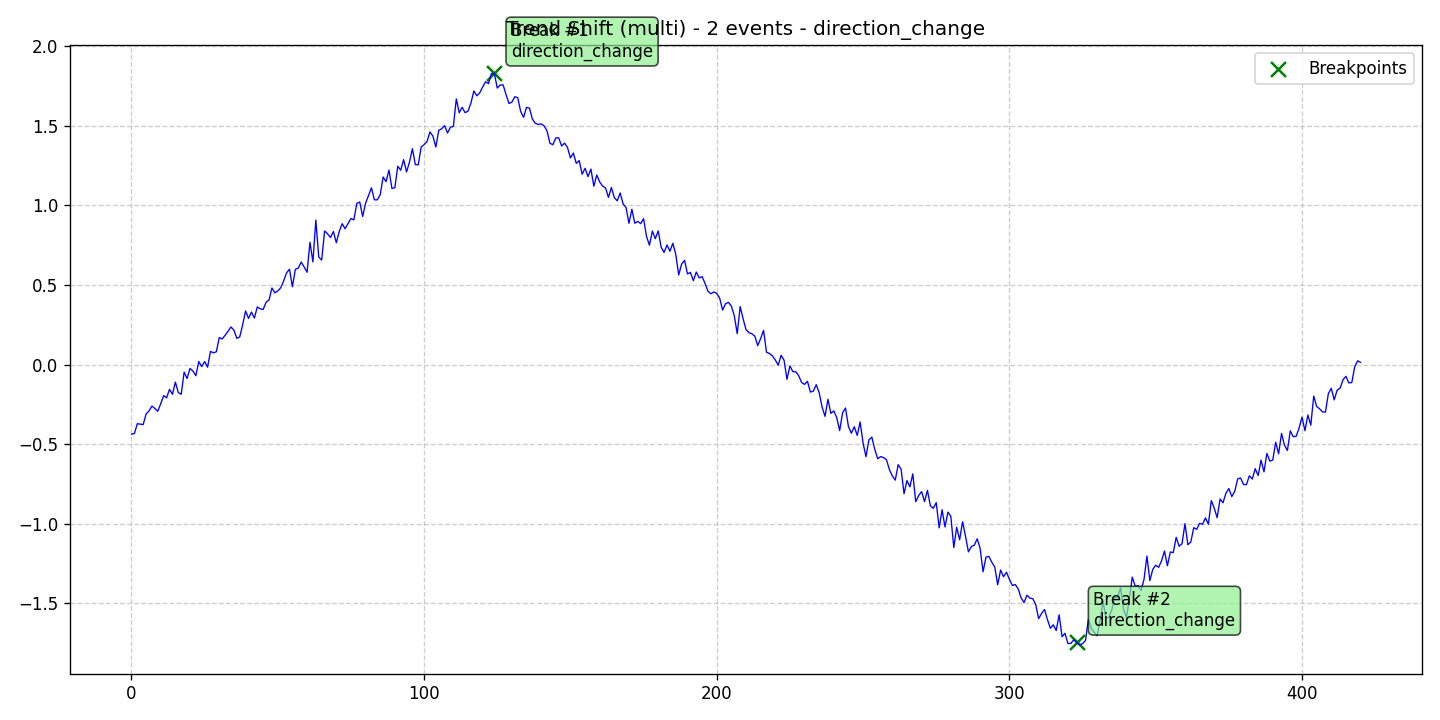

Values plotted in this chart, from the file beside it:
data, stationary, det_lin_up, det_lin_down, det_quad, det_cubic, det_exp, det_damped, stoc_trend, volatility, single_seas, multiple_seas, point_anom_single, point_anom_multi, collect_anom, context_anom, mean_shift, var_shift, trend_shift, date, is_break, is_anomaly, is_multi, location_beginning
-0.4365, 0, 0, 0, 0, 0, 0, 0, 0, 0, 0, 0, 0, 0, 0, 0, 0, 0, 1, 2020-01-01, 0, 0, 1, 0
-0.433, 0, 0, 0, 0, 0, 0, 0, 0, 0, 0, 0, 0, 0, 0, 0, 0, 0, 1, 2020-01-02, 0, 0, 1, 0
-0.3708, 0, 0, 0, 0, 0, 0, 0, 0, 0, 0, 0, 0, 0, 0, 0, 0, 0, 1, 2020-01-03, 0, 0, 1, 0
-0.3734, 0, 0, 0, 0, 0, 0, 0, 0, 0, 0, 0, 0, 0, 0, 0, 0, 0, 1, 2020-01-04, 0, 0, 1, 0
-0.3765, 0, 0, 0, 0, 0, 0, 0, 0, 0, 0, 0, 0, 0, 0, 0, 0, 0, 1, 2020-01-05, 0, 0, 1, 0
-0.3093, 0, 0, 0, 0, 0, 0, 0, 0, 0, 0, 0, 0, 0, 0, 0, 0, 0, 1, 2020-01-06, 0, 0, 1, 0
-0.2902, 0, 0, 0, 0, 0, 0, 0, 0, 0, 0, 0, 0, 0, 0, 0, 0, 0, 1, 2020-01-07, 0, 0, 1, 0
-0.2603, 0, 0, 0, 0, 0, 0, 0, 0, 0, 0, 0, 0, 0, 0, 0, 0, 0, 1, 2020-01-08, 0, 0, 1, 0
-0.2754, 0, 0, 0, 0, 0, 0, 0, 0, 0, 0, 0, 0, 0, 0, 0, 0, 0, 1, 2020-01-09, 0, 0, 1, 0
-0.2927, 0, 0, 0, 0, 0, 0, 0, 0, 0, 0, 0, 0, 0, 0, 0, 0, 0, 1, 2020-01-10, 0, 0, 1, 0
-0.245, 0, 0, 0, 0, 0, 0, 0, 0, 0, 0, 0, 0, 0, 0, 0, 0, 0, 1, 2020-01-11, 0, 0, 1, 0
-0.1946, 0, 0, 0, 0, 0, 0, 0, 0, 0, 0, 0, 0, 0, 0, 0, 0, 0, 1, 2020-01-12, 0, 0, 1, 0
-0.2086, 0, 0, 0, 0, 0, 0, 0, 0, 0, 0, 0, 0, 0, 0, 0, 0, 0, 1, 2020-01-13, 0, 0, 1, 0
-0.1551, 0, 0, 0, 0, 0, 0, 0, 0, 0, 0, 0, 0, 0, 0, 0, 0, 0, 1, 2020-01-14, 0, 0, 1, 0
-0.1863, 0, 0, 0, 0, 0, 0, 0, 0, 0, 0, 0, 0, 0, 0, 0, 0, 0, 1, 2020-01-15, 0, 0, 1, 0
-0.1096, 0, 0, 0, 0, 0, 0, 0, 0, 0, 0, 0, 0, 0, 0, 0, 0, 0, 1, 2020-01-16, 0, 0, 1, 0
-0.1749, 0, 0, 0, 0, 0, 0, 0, 0, 0, 0, 0, 0, 0, 0, 0, 0, 0, 1, 2020-01-17, 0, 0, 1, 0
-0.1861, 0, 0, 0, 0, 0, 0, 0, 0, 0, 0, 0, 0, 0, 0, 0, 0, 0, 1, 2020-01-18, 0, 0, 1, 0
-0.04661, 0, 0, 0, 0, 0, 0, 0, 0, 0, 0, 0, 0, 0, 0, 0, 0, 0, 1, 2020-01-19, 0, 0, 1, 0
-0.08727, 0, 0, 0, 0, 0, 0, 0, 0, 0, 0, 0, 0, 0, 0, 0, 0, 0, 1, 2020-01-20, 0, 0, 1, 0
-0.02362, 0, 0, 0, 0, 0, 0, 0, 0, 0, 0, 0, 0, 0, 0, 0, 0, 0, 1, 2020-01-21, 0, 0, 1, 0
-0.04034, 0, 0, 0, 0, 0, 0, 0, 0, 0, 0, 0, 0, 0, 0, 0, 0, 0, 1, 2020-01-22, 0, 0, 1, 0
-0.06942, 0, 0, 0, 0, 0, 0, 0, 0, 0, 0, 0, 0, 0, 0, 0, 0, 0, 1, 2020-01-23, 0, 0, 1, 0
0.01977, 0, 0, 0, 0, 0, 0, 0, 0, 0, 0, 0, 0, 0, 0, 0, 0, 0, 1, 2020-01-24, 0, 0, 1, 0
-0.01261, 0, 0, 0, 0, 0, 0, 0, 0, 0, 0, 0, 0, 0, 0, 0, 0, 0, 1, 2020-01-25, 0, 0, 1, 0
0.01923, 0, 0, 0, 0, 0, 0, 0, 0, 0, 0, 0, 0, 0, 0, 0, 0, 0, 1, 2020-01-26, 0, 0, 1, 0
-0.01598, 0, 0, 0, 0, 0, 0, 0, 0, 0, 0, 0, 0, 0, 0, 0, 0, 0, 1, 2020-01-27, 0, 0, 1, 0
0.08324, 0, 0, 0, 0, 0, 0, 0, 0, 0, 0, 0, 0, 0, 0, 0, 0, 0, 1, 2020-01-28, 0, 0, 1, 0
0.07425, 0, 0, 0, 0, 0, 0, 0, 0, 0, 0, 0, 0, 0, 0, 0, 0, 0, 1, 2020-01-29, 0, 0, 1, 0
0.08074, 0, 0, 0, 0, 0, 0, 0, 0, 0, 0, 0, 0, 0, 0, 0, 0, 0, 1, 2020-01-30, 0, 0, 1, 0
0.1703, 0, 0, 0, 0, 0, 0, 0, 0, 0, 0, 0, 0, 0, 0, 0, 0, 0, 1, 2020-01-31, 0, 0, 1, 0
0.1612, 0, 0, 0, 0, 0, 0, 0, 0, 0, 0, 0, 0, 0, 0, 0, 0, 0, 1, 2020-02-01, 0, 0, 1, 0
0.1844, 0, 0, 0, 0, 0, 0, 0, 0, 0, 0, 0, 0, 0, 0, 0, 0, 0, 1, 2020-02-02, 0, 0, 1, 0
0.2097, 0, 0, 0, 0, 0, 0, 0, 0, 0, 0, 0, 0, 0, 0, 0, 0, 0, 1, 2020-02-03, 0, 0, 1, 0
0.2364, 0, 0, 0, 0, 0, 0, 0, 0, 0, 0, 0, 0, 0, 0, 0, 0, 0, 1, 2020-02-04, 0, 0, 1, 0
0.2169, 0, 0, 0, 0, 0, 0, 0, 0, 0, 0, 0, 0, 0, 0, 0, 0, 0, 1, 2020-02-05, 0, 0, 1, 0
0.165, 0, 0, 0, 0, 0, 0, 0, 0, 0, 0, 0, 0, 0, 0, 0, 0, 0, 1, 2020-02-06, 0, 0, 1, 0
0.1743, 0, 0, 0, 0, 0, 0, 0, 0, 0, 0, 0, 0, 0, 0, 0, 0, 0, 1, 2020-02-07, 0, 0, 1, 0
0.2506, 0, 0, 0, 0, 0, 0, 0, 0, 0, 0, 0, 0, 0, 0, 0, 0, 0, 1, 2020-02-08, 0, 0, 1, 0
0.337, 0, 0, 0, 0, 0, 0, 0, 0, 0, 0, 0, 0, 0, 0, 0, 0, 0, 1, 2020-02-09, 0, 0, 1, 0
0.29, 0, 0, 0, 0, 0, 0, 0, 0, 0, 0, 0, 0, 0, 0, 0, 0, 0, 1, 2020-02-10, 0, 0, 1, 0
0.3303, 0, 0, 0, 0, 0, 0, 0, 0, 0, 0, 0, 0, 0, 0, 0, 0, 0, 1, 2020-02-11, 0, 0, 1, 0
0.2925, 0, 0, 0, 0, 0, 0, 0, 0, 0, 0, 0, 0, 0, 0, 0, 0, 0, 1, 2020-02-12, 0, 0, 1, 0
0.3626, 0, 0, 0, 0, 0, 0, 0, 0, 0, 0, 0, 0, 0, 0, 0, 0, 0, 1, 2020-02-13, 0, 0, 1, 0
0.3506, 0, 0, 0, 0, 0, 0, 0, 0, 0, 0, 0, 0, 0, 0, 0, 0, 0, 1, 2020-02-14, 0, 0, 1, 0
0.3462, 0, 0, 0, 0, 0, 0, 0, 0, 0, 0, 0, 0, 0, 0, 0, 0, 0, 1, 2020-02-15, 0, 0, 1, 0
0.392, 0, 0, 0, 0, 0, 0, 0, 0, 0, 0, 0, 0, 0, 0, 0, 0, 0, 1, 2020-02-16, 0, 0, 1, 0
0.4058, 0, 0, 0, 0, 0, 0, 0, 0, 0, 0, 0, 0, 0, 0, 0, 0, 0, 1, 2020-02-17, 0, 0, 1, 0
0.4812, 0, 0, 0, 0, 0, 0, 0, 0, 0, 0, 0, 0, 0, 0, 0, 0, 0, 1, 2020-02-18, 0, 0, 1, 0
0.451, 0, 0, 0, 0, 0, 0, 0, 0, 0, 0, 0, 0, 0, 0, 0, 0, 0, 1, 2020-02-19, 0, 0, 1, 0
0.4634, 0, 0, 0, 0, 0, 0, 0, 0, 0, 0, 0, 0, 0, 0, 0, 0, 0, 1, 2020-02-20, 0, 0, 1, 0
0.4825, 0, 0, 0, 0, 0, 0, 0, 0, 0, 0, 0, 0, 0, 0, 0, 0, 0, 1, 2020-02-21, 0, 0, 1, 0
0.5254, 0, 0, 0, 0, 0, 0, 0, 0, 0, 0, 0, 0, 0, 0, 0, 0, 0, 1, 2020-02-22, 0, 0, 1, 0
0.5768, 0, 0, 0, 0, 0, 0, 0, 0, 0, 0, 0, 0, 0, 0, 0, 0, 0, 1, 2020-02-23, 0, 0, 1, 0
0.5992, 0, 0, 0, 0, 0, 0, 0, 0, 0, 0, 0, 0, 0, 0, 0, 0, 0, 1, 2020-02-24, 0, 0, 1, 0
0.4892, 0, 0, 0, 0, 0, 0, 0, 0, 0, 0, 0, 0, 0, 0, 0, 0, 0, 1, 2020-02-25, 0, 0, 1, 0
0.5988, 0, 0, 0, 0, 0, 0, 0, 0, 0, 0, 0, 0, 0, 0, 0, 0, 0, 1, 2020-02-26, 0, 0, 1, 0
0.6062, 0, 0, 0, 0, 0, 0, 0, 0, 0, 0, 0, 0, 0, 0, 0, 0, 0, 1, 2020-02-27, 0, 0, 1, 0
0.6445, 0, 0, 0, 0, 0, 0, 0, 0, 0, 0, 0, 0, 0, 0, 0, 0, 0, 1, 2020-02-28, 0, 0, 1, 0
0.6133, 0, 0, 0, 0, 0, 0, 0, 0, 0, 0, 0, 0, 0, 0, 0, 0, 0, 1, 2020-02-29, 0, 0, 1, 0
... 361 more rows
